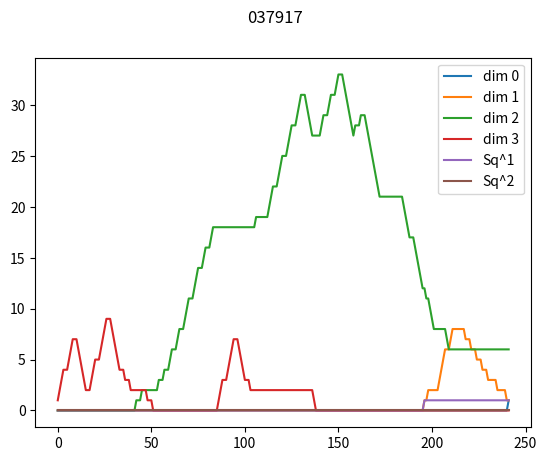

Write the Python code that produced this figure.
import numpy as np
from itertools import combinations
import matplotlib.pyplot as plt

dsgdb9nsd_037917 = [([4], -115.041), ([5], -115.041), ([15], -115.041), ([4, 15], -115.041), ([16], -115.041), ([5, 16], -115.041), ([0], -96.0627), ([9], -96.0627), ([0, 9], -96.0627), ([10], -96.0287), ([0, 10], -96.0287), ([1], -91.5467), ([11], -91.5467), ([1, 11], -91.5467), ([2], -86.7189), ([12], -86.7189), ([2, 12], -86.7189), ([7], -86.7019), ([19], -86.7019), ([7, 19], -86.7019), ([6], -83.9622), ([17], -83.9622), ([6, 17], -83.9622), ([3], -83.9618), ([13], -83.9618), ([3, 13], -83.9618), ([18], -83.9544), ([6, 18], -83.9544), ([14], -83.9532), ([3, 14], -83.9532), ([2, 10], -12.2181), ([7, 9], -12.2169), ([2, 19], -11.9659), ([7, 12], -11.9626), ([6, 15], -10.8542), ([3, 16], -10.8541), ([1, 18], -9.96761), ([1, 14], -9.964960000000001), ([8], -9.96345), ([8, 17], -9.96345), ([8, 13], -9.9611), ([0, 12], -9.88214), ([0, 19], -9.876510000000001), ([4, 12], -9.200460000000001), ([5, 19], -9.20022), ([15, 16], -8.337860000000001), ([2, 9], -8.12358), ([7, 10], -8.11422), ([7, 16], -8.09263), ([2, 15], -8.09184), ([8, 11], -7.63313), ([20], -7.63248), ([1, 20], -7.63248), ([5, 14], -6.73205), ([4, 18], -6.73165), ([4, 17], -6.7308), ([5, 13], -6.730630000000001), ([6, 16], -5.1176), ([6, 15, 16], -5.1176), ([3, 15], -5.11676), ([3, 15, 16], -5.11676), ([14, 15], -4.024769999999999), ([3, 14, 15], -4.024769999999999), ([16, 18], -4.02457), ([6, 16, 18], -4.02457), ([16, 17], -4.015), ([6, 16, 17], -4.015), ([13, 15], -4.01495), ([3, 13, 15], -4.01495), ([12, 14], -3.4641800000000003), ([18, 19], -3.4640199999999997), ([17, 19], -3.4572), ([12, 13], -3.4568), ([1, 17], -2.69302), ([1, 13], -2.69271), ([8, 18], -2.68768), ([8, 14], -2.68625), ([3, 12], -1.63608), ([3, 12, 13], -1.63608), ([3, 12, 14], -1.63608), ([6, 19], -1.63486), ([6, 17, 19], -1.63486), ([6, 18, 19], -1.63486), ([7, 11], -1.44994), ([7, 20], -1.44885), ([2, 11], -1.4486299999999999), ([2, 20], -1.44755), ([0, 20], -0.708236), ([0, 11], -0.706784), ([10, 11], 0.09992000000000001), ([0, 10, 11], 0.09992000000000001), ([2, 10, 11], 0.09992000000000001), ([7, 10, 11], 0.09992000000000001), ([9, 11], 0.100241), ([0, 9, 11], 0.100241), ([2, 9, 11], 0.100241), ([7, 9, 11], 0.100241), ([10, 20], 0.10043099999999999), ([0, 10, 20], 0.10043099999999999), ([2, 10, 20], 0.10043099999999999), ([7, 10, 20], 0.10043099999999999), ([9, 20], 0.100739), ([0, 9, 20], 0.100739), ([2, 9, 20], 0.100739), ([7, 9, 20], 0.100739), ([3, 11], 0.168067), ([6, 11], 0.168278), ([3, 20], 0.16833499999999998), ([6, 20], 0.168478), ([11, 12], 0.169317), ([0, 11, 12], 0.169317), ([2, 11, 12], 0.169317), ([3, 11, 12], 0.169317), ([7, 11, 12], 0.169317), ([11, 19], 0.16938399999999998), ([0, 11, 19], 0.16938399999999998), ([2, 11, 19], 0.16938399999999998), ([6, 11, 19], 0.16938399999999998), ([7, 11, 19], 0.16938399999999998), ([12, 20], 0.16969800000000002), ([0, 12, 20], 0.16969800000000002), ([2, 12, 20], 0.16969800000000002), ([3, 12, 20], 0.16969800000000002), ([7, 12, 20], 0.16969800000000002), ([19, 20], 0.169729), ([0, 19, 20], 0.169729), ([2, 19, 20], 0.169729), ([6, 19, 20], 0.169729), ([7, 19, 20], 0.169729), ([8, 10], 0.27837399999999995), ([8, 10, 11], 0.27837399999999995), ([8, 9], 0.278424), ([8, 9, 11], 0.278424), ([1, 9], 0.278776), ([1, 9, 11], 0.278776), ([1, 9, 20], 0.278776), ([1, 10], 0.278831), ([1, 10, 11], 0.278831), ([1, 10, 20], 0.278831), ([9, 10], 0.574032), ([0, 9, 10], 0.574032), ([1, 9, 10], 0.574032), ([2, 9, 10], 0.574032), ([7, 9, 10], 0.574032), ([8, 9, 10], 0.574032), ([9, 10, 11], 0.574032), ([0, 9, 10, 11], 0.574032), ([1, 9, 10, 11], 0.574032), ([2, 9, 10, 11], 0.574032), ([7, 9, 10, 11], 0.574032), ([8, 9, 10, 11], 0.574032), ([9, 10, 20], 0.574032), ([0, 9, 10, 20], 0.574032), ([1, 9, 10, 20], 0.574032), ([2, 9, 10, 20], 0.574032), ([7, 9, 10, 20], 0.574032), ([8, 12], 1.46034), ([8, 11, 12], 1.46034), ([8, 12, 13], 1.46034), ([8, 12, 14], 1.46034), ([8, 19], 1.46129), ([8, 11, 19], 1.46129), ([8, 17, 19], 1.46129), ([8, 18, 19], 1.46129), ([1, 12], 1.46175), ([1, 11, 12], 1.46175), ([1, 12, 13], 1.46175), ([1, 12, 14], 1.46175), ([1, 12, 20], 1.46175), ([1, 19], 1.46252), ([1, 11, 19], 1.46252), ([1, 17, 19], 1.46252), ([1, 18, 19], 1.46252), ([1, 19, 20], 1.46252), ([5, 15], 1.63357), ([5, 13, 15], 1.63357), ([5, 14, 15], 1.63357), ([5, 15, 16], 1.63357), ([4, 16], 1.63376), ([4, 15, 16], 1.63376), ([4, 16, 17], 1.63376), ([4, 16, 18], 1.63376), ([7, 17], 2.60533), ([7, 16, 17], 2.60533), ([7, 17, 19], 2.60533), ([2, 13], 2.60548), ([2, 12, 13], 2.60548), ([2, 13, 15], 2.60548), ([2, 14], 2.60738), ([2, 12, 14], 2.60738), ([2, 14, 15], 2.60738), ([7, 18], 2.6076200000000003), ([7, 16, 18], 2.6076200000000003), ([7, 18, 19], 2.6076200000000003), ([5, 17], 6.11648), ([5, 16, 17], 6.11648), ([5, 17, 19], 6.11648), ([4, 13], 6.1166599999999995), ([4, 12, 13], 6.1166599999999995), ([4, 13, 15], 6.1166599999999995), ([4, 14], 6.12836), ([4, 12, 14], 6.12836), ([4, 14, 15], 6.12836), ([5, 18], 6.12867), ([5, 16, 18], 6.12867), ([5, 18, 19], 6.12867), ([13, 14], 19.2173), ([1, 13, 14], 19.2173), ([2, 13, 14], 19.2173), ([3, 13, 14], 19.2173), ([4, 13, 14], 19.2173), ([5, 13, 14], 19.2173), ([8, 13, 14], 19.2173), ([12, 13, 14], 19.2173), ([1, 12, 13, 14], 19.2173), ([2, 12, 13, 14], 19.2173), ([3, 12, 13, 14], 19.2173), ([4, 12, 13, 14], 19.2173), ([8, 12, 13, 14], 19.2173), ([13, 14, 15], 19.2173), ([2, 13, 14, 15], 19.2173), ([3, 13, 14, 15], 19.2173), ([4, 13, 14, 15], 19.2173), ([5, 13, 14, 15], 19.2173), ([17, 18], 19.2176), ([1, 17, 18], 19.2176), ([4, 17, 18], 19.2176), ([5, 17, 18], 19.2176), ([6, 17, 18], 19.2176), ([7, 17, 18], 19.2176), ([8, 17, 18], 19.2176), ([16, 17, 18], 19.2176), ([4, 16, 17, 18], 19.2176), ([5, 16, 17, 18], 19.2176), ([6, 16, 17, 18], 19.2176), ([7, 16, 17, 18], 19.2176), ([17, 18, 19], 19.2176), ([1, 17, 18, 19], 19.2176), ([5, 17, 18, 19], 19.2176), ([6, 17, 18, 19], 19.2176), ([7, 17, 18, 19], 19.2176), ([8, 17, 18, 19], 19.2176)]
    
filtrations = {'037917': [tuple(pair[0]) for pair in dsgdb9nsd_037917]}

def get_boundary(filtration):
    spx_filtration_idx = {tuple(v): idx for idx, v in enumerate(filtration)}
    boundary = np.zeros((len(filtration), len(filtration)), dtype=np.bool)
    for idx, spx in enumerate(filtration):
        faces_idxs = []
        try:
            faces_idxs = [spx_filtration_idx[spx[:j]+spx[j+1:]] 
                          for j in range(len(spx))]
        except KeyError:
            pass
        boundary[faces_idxs,idx] = True
    
    return boundary

def _pivot(column):
    try:
        return max(column.nonzero()[0])
    except ValueError:
        return None

def get_reduced_triangular(matrix):
    '''R = MV'''
    n = matrix.shape[1]
    reduced = np.array(matrix)
    triangular = np.eye(n, dtype=np.bool)
    for j in range(n):
        i = j
        while i > 0:
            i -= 1
            if not np.any(reduced[:,j]):
                break
            else:
                piv_j = _pivot(reduced[:,j])
                piv_i = _pivot(reduced[:,i])
                
                if piv_i == piv_j:
                    reduced[:,j] = np.logical_xor(reduced[:,i], reduced[:,j])
                    triangular[:,j] = np.logical_xor(triangular[:,i], triangular[:,j])
                    i = j
                    
    return reduced, triangular

def get_barcode(reduced, filtration):
    triples = []
    all_indices = []
    for j in range(len(filtration)):
        if np.any(reduced[:,j]):
            i = _pivot(reduced[:,j])
            triples.append((i,j))
            all_indices += [i,j]
    
    for i in [i for i in range(len(filtration)) if i not in all_indices]:    
        if not np.any(reduced[:,i]):
            triples.append((i,np.inf))
    
    barcode = sorted([bar for bar in triples if bar[1]-bar[0]>1])
    
    return barcode

def checking_against_gudhi(filtration):
    
    from gudhi import SimplexTree

    boundary = get_boundary(filtration)
    reduced, triangular = get_reduced_triangular(boundary)
    barcode = get_barcode(reduced, filtration)
    dimensions = [len(spx)-1 for spx in filtration]
    barcode_w_dimensions = sorted(
                            [(float(bar[0]), float(bar[1]), dimensions[bar[0]])
                            for bar in barcode])
    
    # Creating SimplexTree
    st = SimplexTree()
    for idx, spx in enumerate(filtration):
        st.insert(spx,idx)
        
    gudhi_barcode = sorted([(bar[1][0], bar[1][1], bar[0]) 
                               for bar in st.persistence(homology_coeff_field=2) 
                               if bar[1][1]-bar[1][0]>1])
    
    return [(a == b) for a,b in zip(barcode_w_dimensions, gudhi_barcode)]

def get_coboundary(filtration):
    coboundary = np.flip(get_boundary(filtration), axis=[0,1]).transpose()
    return coboundary

def get_coho_reps(barcode, reduced, triangular, filtration):
    coho_reps = np.empty((len(filtration),len(barcode)),dtype=np.bool)
    for col, pair in enumerate(barcode):
        if pair[1] < np.inf:
            coho_reps[:,col] = reduced[:,pair[1]]
        if pair[1] == np.inf:
            coho_reps[:,col] = triangular[:,pair[0]]
    return coho_reps

def vector_to_cochain(vector, filtration):
    cocycle = {filtration[len(filtration)-i-1] for i in vector.nonzero()[0]}
    return cocycle

def cochain_to_vector(cochain, filtration):
    simplex_to_index = lambda spx: len(filtration)-filtration.index(spx)-1
    nonzero_indices = [simplex_to_index(spx) for spx in cochain]
    vector = np.zeros(shape=(len(filtration),1), dtype=np.bool)
    vector[nonzero_indices] = True
    return vector

def check_duality(filtration):
    
    boundary = get_boundary(filtration)
    barcode = get_barcode(get_reduced_triangular(boundary)[0], filtration)
    
    coboundary = get_coboundary(filtration)
    cobarcode = get_barcode(get_reduced_triangular(coboundary)[0], filtration)

    new_barcode = []
    for bar in cobarcode:
        if bar[1] == np.inf:
            new_barcode.append((len(filtration)-bar[0]-1, np.inf))
        else:
            new_barcode.append((len(filtration)-bar[1]-1, len(filtration)-bar[0]-1))
            
    return [(bar1 == bar2) for bar1, bar2 in zip(sorted(barcode), sorted(new_barcode))]

def STSQ(k, vector, filtration):
    
    # from vector to cochain
    cocycle = vector_to_cochain(vector, filtration)
    
    # bulk of the algorithm
    answer = set()
    for pair in combinations(cocycle, 2):
        a, b = set(pair[0]), set(pair[1])
        if ( len(a.union(b)) == len(a)+k and 
        tuple(sorted(a.union(b))) in filtration ):
            a_bar, b_bar = a.difference(b), b.difference(a)
            index = dict()
            for v in a_bar.union(b_bar):
                pos = sorted(a.union(b)).index(v)
                pos_bar = sorted(a_bar.union(b_bar)).index(v)
                index[v] = (pos + pos_bar)%2
            index_a = {index[v] for v in a_bar}
            index_b = {index[w] for w in b_bar}
            if (index_a == {0} and index_b == {1} 
            or  index_a == {1} and index_b == {0}):
                u = sorted(a.union(b))
                answer ^= {tuple(u)}
    
    # cochain to vector
    st_rep = cochain_to_vector(answer, filtration)
    
    return st_rep

def get_steenrod_reps(k, coho_reps, filtration):
    steenrod_reps = np.empty(coho_reps.shape ,dtype=np.bool)
    for idx, rep in enumerate(np.transpose(coho_reps)):
        steenrod_reps[:,idx:idx+1] = STSQ(k,rep,filtration)
    return steenrod_reps

def betti_curves(barcode, filtration):
    dim = max([len(spx)-1 for spx in filtration])
    betti_curves = {i: np.zeros((len(filtration),), np.int8) 
                   for i in range(dim+1)}
    for bar in barcode:        
        degree = len(filtration[-bar[0]-1])-1
        end = bar[1]
        if end == np.inf:
            end = len(filtration)
            
        betti_curves[degree][bar[0]:end] += 1
            
    return betti_curves

def get_pivots(matrix):
    n = matrix.shape[1]
    pivots = []
    for i in range(n):
        pivots.append(_pivot(matrix[:,i]))
    return pivots

def reduce_vector(reduced, vector):
    num_col = reduced.shape[1]
    i = -1
    while i >= -num_col:
        #print('i',i)
        if not np.any(vector):
            break
        else:
            piv_v = _pivot(vector)
            piv_i = _pivot(reduced[:,i])
            #print('piv_v',piv_v,'piv_i',piv_i)

            if piv_i == piv_v:
                vector[:,0] = np.logical_xor(reduced[:,i], vector[:,0])
                i = 0
                print(vector[:,0:1].astype(np.int8))
            i -= 1
            #print('i after', i)
    return vector

def reduce_matrix(reduced, matrix):
    num_vector = matrix.shape[1]

    for i in range(num_vector):
        reduced_vector = reduce_vector(reduced, matrix[:, i:i+1])
        reduced = np.concatenate([reduced, reduced_vector], axis=1)
    return reduced[:, -num_vector:]

def get_rank(matrix):
    rank = sum(np.apply_along_axis(np.any, 0, matrix).astype(np.int8))
    return rank

def steenrod_curve(barcode, steenrod_reps, filtration, reduced):

    steenrod_matrix = np.array(steenrod_reps, dtype=np.bool)
    births = [triple[0] for triple in barcode] + [len(filtration)]

    st_curve = [0]*births[0]
    for i, b in enumerate(births[:-1]):
        for j in range(b, births[i+1]):
            steenrod_matrix[:,:i+1] = reduce_vector(reduced[:,:j], steenrod_matrix[:,:i+1])
            st_curve.append(get_rank(steenrod_matrix[:,:i+1]))
            
    return st_curve

# m = np.array([[1,1,0,1],[0,1,1,0],[1,1,0,1],[1,0,1,0]], dtype = np.bool)
# #print(m.astype(np.int8))
# r = get_reduced_triangular(m)[0]
# print(r.astype(np.int8))
# v = np.array([[1],[1],[0],[1]], dtype = np.bool)
# print(v.astype(np.int8))
# print(reduce_vector(r, v).astype(np.int8))

def reduce_vector(reduced, vector):
    num_col = reduced.shape[1]
    i = -1
    while i >= -num_col:
        #print('i',i)
        if not np.any(vector):
            break
        else:
            piv_v = _pivot(vector)
            piv_i = _pivot(reduced[:,i])
            #print('piv_v',piv_v,'piv_i',piv_i)

            if piv_i == piv_v:
                vector[:,0] = np.logical_xor(reduced[:,i], vector[:,0])
                i = 0
                print(vector[:,0:1].astype(np.int8))
            i -= 1
            #print('i after', i)
    return vector

def steenrod_curve(barcode, steenrod_reps, filtration, reduced):
    steenrod_matrix = np.array(steenrod_reps)
    births = [pair[0] for pair in barcode] + [len(filtration)]
    
    curve = [0]*births[0]
    for i, b in enumerate(births[:-1]):
        for j in range(b, births[i+1]):
            reducing = np.hstack((reduced[:,:j], steenrod_matrix[:,:i]))
            steenrod_matrix[:,i:i+1] = reduce_vector(reducing, steenrod_matrix[:,i:i+1])
            curve.append(get_rank(steenrod_matrix[:,:i+1]))

    return curve

name = '037917'
filtration = filtrations[name]
coboundary = get_coboundary(filtration)
reduced, triangular = get_reduced_triangular(coboundary)
barcode = get_barcode(reduced, filtration)
coho_reps = get_coho_reps(barcode, reduced, triangular, filtration)

for key, betti_curve in betti_curves(barcode, filtration).items():
    plot = plt.plot(range(len(filtration)), betti_curve, label=f'dim {key}')
    plt.legend()

plt.suptitle(f'{name}')    
plt.show()

for k in range(1,3):
    steenrod_reps = get_steenrod_reps(k, coho_reps, filtration)
    curve = steenrod_curve(barcode, steenrod_reps, filtration, reduced)
    plot = plt.plot(range(len(filtration)), curve, label=f'Sq^{k}')
    plt.legend()

plt.suptitle(f'{name}')    
plt.show()

steenrod_reps = get_steenrod_reps(1, coho_reps, filtration)
curve = steenrod_curve(barcode, steenrod_reps, filtration, reduced)

index = len(filtration)-curve.index(1)-1
print(curve.index(1))
filtration[index]

barcode.index((196, np.inf))

interesting_coho_rep = vector_to_cochain(coho_reps[:,60], filtration)
interesting_steenrod_rep = vector_to_cochain(steenrod_reps[:,60], filtration)
filtration[index] in interesting_coho_rep
filtration[index+3]

def steenrod_curve(barcode, steenrod_reps, filtration, reduced):

    steenrod_matrix = np.array(steenrod_reps, dtype=np.bool)
    births = [triple[0] for triple in barcode] + [len(filtration)]

    st_curve = [0]*births[0]
    for i, b in enumerate(births[:-1]):
        for j in range(b, births[i+1]):
            steenrod_matrix[:,:i+1] = reduce_matrix(reduced[:,:j],steenrod_matrix[:,:i+1])
            st_curve.append(get_rank(steenrod_matrix[:,:i+1]))
            
    return st_curve

vector_to_cochain(triangular[:,196], filtration) == vector_to_cochain(coho_reps[:,60], filtration)

vector_to_cochain(steenrod_reps[:,60], filtration)

vector_to_cochain(reduce_vector(reduced[:,:198], steenrod_reps[:,60:61]), filtration)

vector_to_cochain(reduced[:,197:198], filtration)